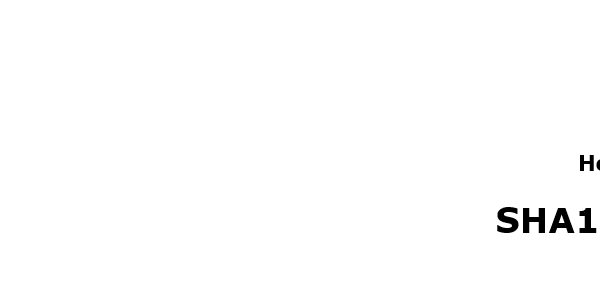
Task: Calculate Client Security Hash - Level3 - Assignment in Robotic Enterprise Framework
Workflow: SHA1Online_Close

Step 1: Attach Browser 'iexplore.exe SHA1' in window 'SHA1 online'
